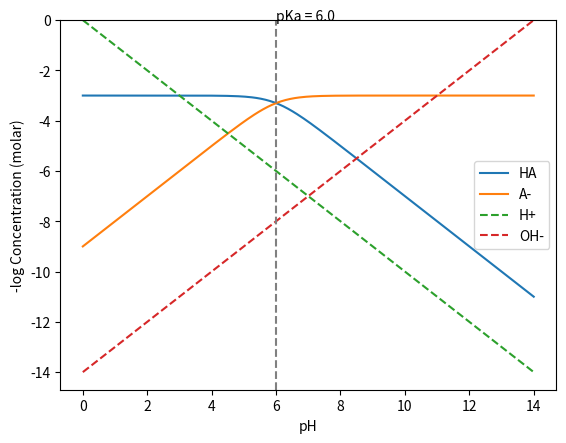
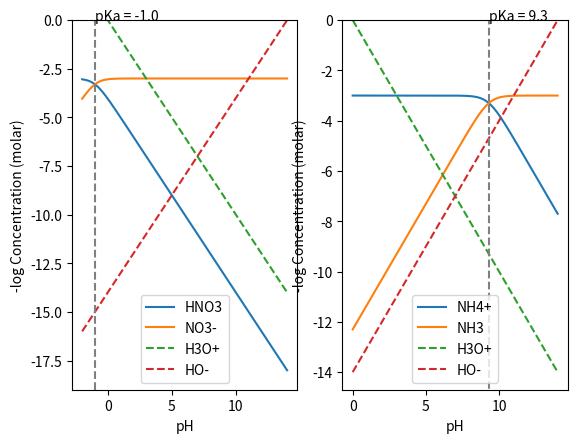
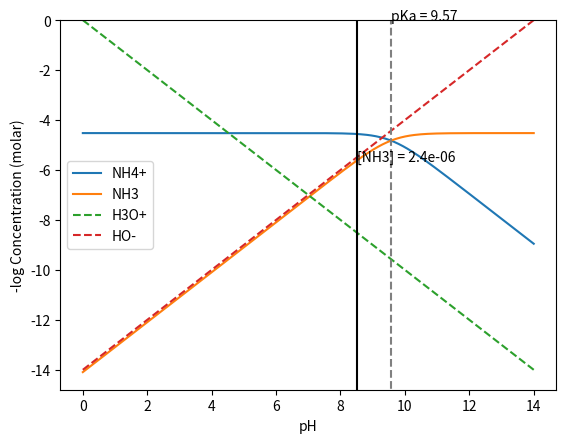

Generate these figures, in order, with matplotlib:
import numpy as np
from matplotlib import pyplot as plt
dpi_res = 250

npoints = 200
figure = plt.figure(dpi= dpi_res)
ax = plt.axes()
# HA + H2O <<==>> H3O(+) + A(-)
# 2H2O <<==>> H3O(+) + HO(-)
pKa = 6.0
pKw = 14.0
pCT = 3.0
x = np.array([14 * x / float(npoints) for x in range(npoints + 1)])

ax.plot(x, -pCT - x - np.log10(10 ** -pKa + 10 ** -x))
ax.plot(x, -pCT - pKa - np.log10(10 ** -pKa + 10 ** -x))
ax.plot(x, -x, '--')
ax.plot(x, +x - pKw, '--')
ax.set_ylim(top=0)
ax.set_xlabel('pH')
ax.set_ylabel('-log Concentration (molar)')
ax.legend(['HA', 'A-', 'H+', 'OH-'], loc='best')
y_lim = ax.get_ylim()
ax.plot([pKa, pKa], y_lim, '--', color='gray')
plt.text(pKa, y_lim[1], 'pKa = ' + str(pKa))

# HNO3 + H2O <<==>> H3O(+) + NO3(-)
# 2H2O <<==>> H3O(+) + HO(-)
pKa = -1.0
pKw = 14.0
pCT = 3.0
x = np.array([-2 + (14 + 2) * x / float(npoints) for x in range(npoints + 1)])

figure2 = plt.figure(dpi=dpi_res)

ax2 = figure2.add_subplot(121)
ax2.plot(x, -pCT - x - np.log10(10 ** -pKa + 10 ** -x))
ax2.plot(x, -pCT - pKa - np.log10(10 ** -pKa + 10 ** -x))
ax2.plot(x, -x, '--')
ax2.plot(x, +x - pKw, '--')
ax2.set_ylim(top=0)
ax2.set_xlabel('pH')
ax2.set_ylabel('-log Concentration (molar)')
ax2.legend(['HNO3', 'NO3-', 'H3O+', 'HO-'], loc='best')
y_lim = ax2.get_ylim()
ax2.plot([pKa, pKa], y_lim, '--', color='gray')
plt.text(pKa, y_lim[1], 'pKa = ' + str(pKa))

# NH4X + H2O <<==>> NH3 + H3O+ + X-
# 2H2O <<==>> H3O(+) + HO(-)
pKa = +9.3
pKw = 14.0
pCT = 3.0
x = np.array([14 * x / float(npoints) for x in range(npoints + 1)])

ax3 = figure2.add_subplot(122)
ax3.plot(x, -pCT - x - np.log10(10 ** -pKa + 10 ** -x))
ax3.plot(x, -pCT - pKa - np.log10(10 ** -pKa + 10 ** -x))
ax3.plot(x, -x, '--')
ax3.plot(x, +x - pKw, '--')
ax3.set_ylim(top=0)
ax3.set_xlabel('pH')
ax3.set_ylabel('-log Concentration (molar)')
ax3.legend(['NH4+', 'NH3', 'H3O+', 'HO-'], loc='best')
y_lim = ax2.get_ylim()
ax3.plot([pKa, pKa], y_lim, '--', color='gray')
plt.text(pKa, y_lim[1], 'pKa = ' + str(pKa))

# Example 3.10
figure3 = plt.figure(dpi=dpi_res)

pKa = +9.57
pKw = 14.0
pCT = 5.0 - np.log10(3.0)
x = np.array([14 * x / float(npoints) for x in range(npoints + 1)])

ax4 = figure3.add_subplot(111)
ax4.plot(x, -pCT - x - np.log10(10 ** -pKa + 10 ** -x))
ax4.plot(x, -pCT - pKa - np.log10(10 ** -pKa + 10 ** -x))
ax4.plot(x, -x, '--')
ax4.plot(x, +x - pKw, '--')
ax4.set_ylim(top=0)
ax4.set_xlabel('pH')
ax4.set_ylabel('-log Concentration (molar)')
ax4.legend(['NH4+', 'NH3', 'H3O+', 'HO-'], loc='best')
y_lim = ax2.get_ylim()
ax4.plot([pKa, pKa], y_lim, '--', color='gray')
ax4.plot([8.5, 8.5], y_lim, '-', color='black')
plt.text(pKa, y_lim[1], 'pKa = ' + str(pKa))
plt.text(8.5,
         -pCT - pKa - np.log10(10 ** -pKa + 10 ** -8.5),
         '[NH3] = ' + '%1.2g' % \
         (10**(-pCT - pKa - np.log10(10 ** -pKa + 10 ** -8.5)))
         )

plt.show()